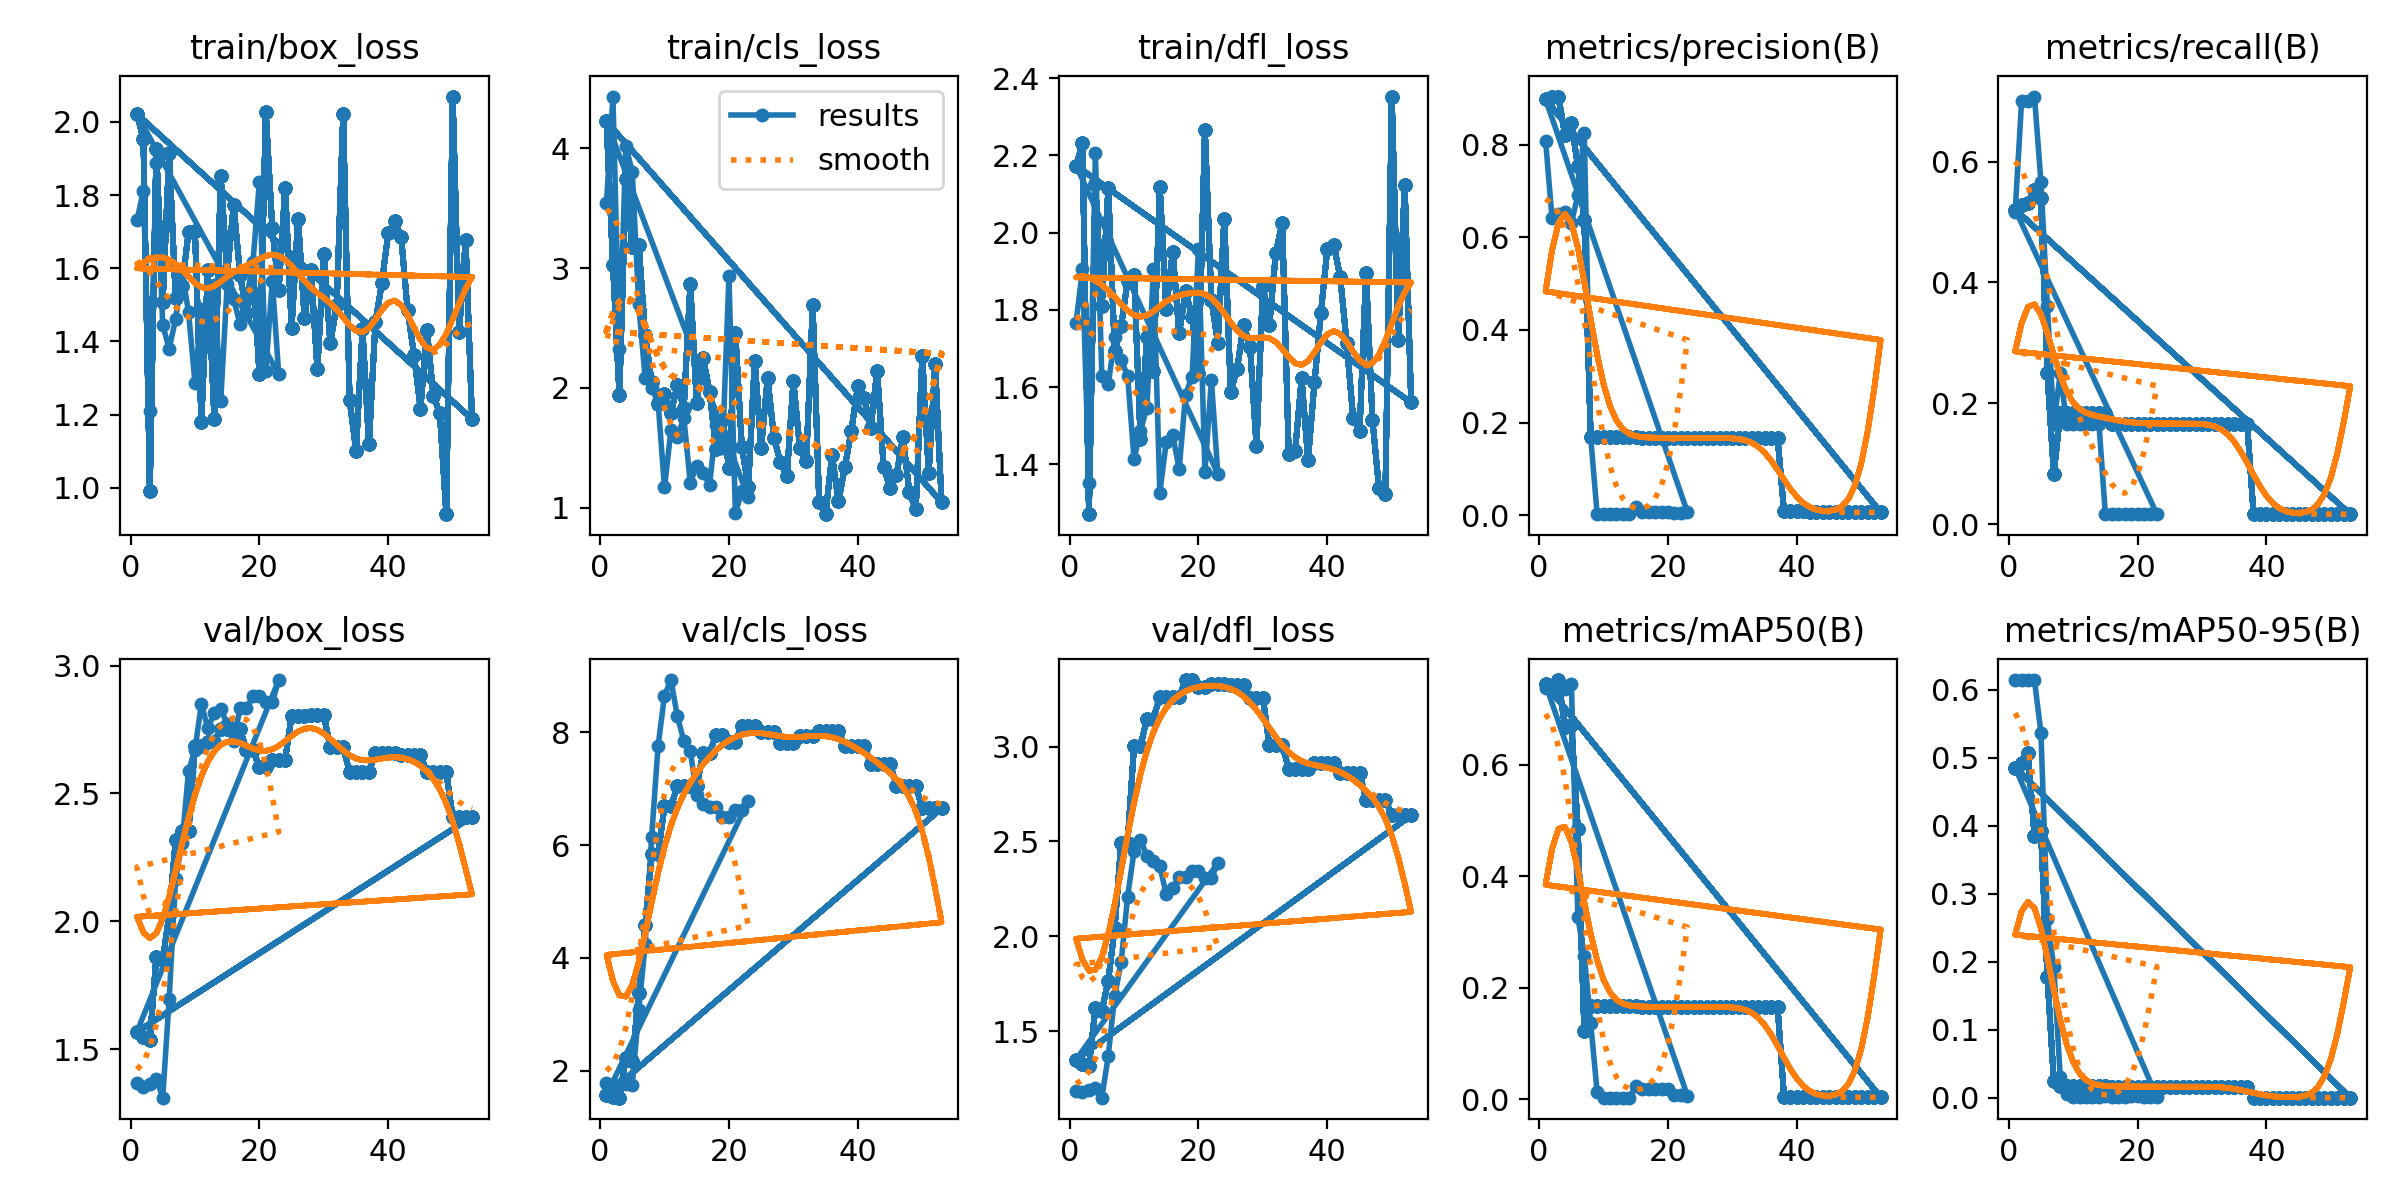

Values plotted in this chart, from the file beside it:
epoch, train/box_loss, train/cls_loss, train/dfl_loss, metrics/precision(B), metrics/recall(B), metrics/mAP50(B), metrics/mAP50-95(B), val/box_loss, val/cls_loss, val/dfl_loss, lr/pg0, lr/pg1, lr/pg2
1, 1.731, 3.545, 1.767, 0.8084, 0.5167, 0.7376, 0.614, 1.368, 1.775, 1.184, 0.1, 0, 0
2, 1.811, 4.433, 1.905, 0.6409, 0.7, 0.7383, 0.6141, 1.351, 1.738, 1.182, 0.09901, 9.901e-06, 9.901e-06
3, 1.21, 2.325, 1.352, 0.6497, 0.7, 0.7388, 0.6143, 1.361, 1.75, 1.188, 0.09802, 1.9604e-05, 1.9604e-05
4, 1.889, 4.02, 2.207, 0.6537, 0.7076, 0.7365, 0.614, 1.384, 1.773, 1.199, 0.09703, 2.9109e-05, 2.9109e-05
5, 1.445, 3.801, 1.628, 0.6304, 0.5667, 0.7448, 0.5369, 1.31, 1.75, 1.15, 0.09604, 3.8416e-05, 3.8416e-05
6, 1.38, 2.698, 1.607, 0.6908, 0.3609, 0.3274, 0.2629, 1.697, 3.071, 1.371, 0.09505, 4.7525e-05, 4.7525e-05
7, 1.462, 2.079, 1.729, 0.8258, 0.1667, 0.2574, 0.1925, 2.166, 4.242, 1.688, 0.09406, 5.6436e-05, 5.6436e-05
8, 1.587, 2, 1.67, 0.1679, 0.25, 0.1368, 0.03053, 2.306, 6.138, 1.864, 0.09306, 6.5149e-05, 6.5149e-05
9, 1.481, 1.882, 1.63, 0.00206, 0.1667, 0.01276, 0.0051, 2.587, 7.751, 2.209, 0.09207, 7.3664e-05, 7.3664e-05
10, 1.287, 1.17, 1.413, 0.00303, 0.1667, 0.00313, 0.00125, 2.672, 8.652, 2.45, 0.09108, 8.1981e-05, 8.1981e-05
11, 1.489, 1.646, 1.487, 0.00303, 0.1667, 0.00313, 0.00125, 2.85, 8.927, 2.508, 0.09009, 9.01e-05, 9.01e-05
12, 1.449, 1.59, 1.547, 0.00303, 0.1667, 0.00313, 0.00125, 2.756, 8.282, 2.425, 0.0891, 9.8021e-05, 9.8021e-05
13, 1.556, 1.751, 1.905, 0.00303, 0.1667, 0.00313, 0.00125, 2.813, 7.848, 2.397, 0.08811, 0.0001057, 0.0001057
14, 1.237, 1.209, 1.327, 0.00303, 0.1667, 0.00313, 0.00125, 2.832, 7.671, 2.37, 0.08711, 0.0001133, 0.0001133
15, 1.556, 1.351, 1.457, 0.01667, 0.01667, 0.02342, 0.00234, 2.772, 6.893, 2.221, 0.08612, 0.0001206, 0.0001206
16, 1.516, 1.288, 1.476, 0.00694, 0.01667, 0.01899, 0.0019, 2.707, 6.732, 2.257, 0.08513, 0.0001277, 0.0001277
17, 1.447, 1.193, 1.387, 0.00694, 0.01667, 0.01899, 0.0019, 2.833, 6.679, 2.31, 0.08414, 0.0001347, 0.0001347
18, 1.513, 1.691, 1.581, 0.00694, 0.01667, 0.01899, 0.0019, 2.833, 6.679, 2.31, 0.08314, 0.0001414, 0.0001414
19, 1.616, 1.497, 1.627, 0.00595, 0.01667, 0.01854, 0.00222, 2.882, 6.5, 2.344, 0.08215, 0.0001479, 0.0001479
20, 1.836, 2.931, 1.959, 0.00595, 0.01667, 0.01854, 0.00222, 2.882, 6.5, 2.344, 0.08115, 0.0001543, 0.0001543
21, 1.32, 0.9535, 1.38, 0.00556, 0.01667, 0.00781, 0.00156, 2.857, 6.622, 2.305, 0.08016, 0.0001604, 0.0001604
22, 1.565, 1.139, 1.619, 0.00556, 0.01667, 0.00781, 0.00156, 2.857, 6.622, 2.305, 0.07917, 0.0001663, 0.0001663
23, 1.31, 1.087, 1.376, 0.00641, 0.01667, 0.00688, 0.00114, 2.944, 6.777, 2.387, 0.07817, 0.0001721, 0.0001721
1, 2.021, 4.225, 2.174, 0.8981, 0.5206, 0.7441, 0.4858, 1.567, 1.572, 1.351, 0.1, 0, 0
2, 1.954, 3.029, 2.231, 0.902, 0.5277, 0.7385, 0.493, 1.546, 1.526, 1.327, 0.099, 4.9997e-06, 4.9997e-06
3, 0.9908, 1.941, 1.271, 0.9041, 0.5312, 0.7519, 0.5064, 1.534, 1.522, 1.316, 0.09801, 9.9976e-06, 9.9976e-06
4, 1.925, 3.741, 2.127, 0.821, 0.5529, 0.6674, 0.3848, 1.859, 2.227, 1.621, 0.09702, 1.4992e-05, 1.4992e-05
5, 1.507, 3.176, 1.809, 0.8465, 0.5396, 0.671, 0.3928, 1.848, 2.164, 1.608, 0.09602, 1.998e-05, 1.998e-05
6, 1.916, 3.196, 2.115, 0.7544, 0.25, 0.4856, 0.1785, 2.026, 3.372, 1.767, 0.09502, 2.4962e-05, 2.4962e-05
7, 1.519, 2.444, 1.693, 0.6381, 0.08333, 0.123, 0.0251, 2.316, 4.576, 2.046, 0.09403, 2.9934e-05, 2.9934e-05
8, 1.551, 2.052, 1.757, 0.1684, 0.1833, 0.1669, 0.0176, 2.352, 5.836, 2.494, 0.09304, 3.4895e-05, 3.4895e-05
9, 1.698, 1.87, 1.875, 0.1684, 0.1833, 0.1669, 0.0176, 2.352, 5.836, 2.494, 0.09204, 3.9844e-05, 3.9844e-05
10, 1.702, 1.951, 1.891, 0.1684, 0.1833, 0.1669, 0.0176, 2.685, 6.686, 3.003, 0.09105, 4.4778e-05, 4.4778e-05
11, 1.18, 1.79, 1.465, 0.1684, 0.1833, 0.1669, 0.0176, 2.685, 6.686, 3.003, 0.09005, 4.9695e-05, 4.9695e-05
12, 1.594, 2.027, 1.73, 0.1684, 0.1833, 0.1669, 0.0176, 2.7, 7.046, 3.147, 0.08905, 5.4595e-05, 5.4595e-05
13, 1.189, 1.831, 1.642, 0.1684, 0.1833, 0.1669, 0.0176, 2.7, 7.046, 3.147, 0.08806, 5.9474e-05, 5.9474e-05
14, 1.853, 2.864, 2.117, 0.1684, 0.1833, 0.1669, 0.0176, 2.754, 7.04, 3.262, 0.08706, 6.4331e-05, 6.4331e-05
15, 1.584, 1.877, 1.801, 0.1684, 0.1833, 0.1669, 0.0176, 2.754, 7.04, 3.262, 0.08607, 6.9166e-05, 6.9166e-05
16, 1.772, 2.247, 1.951, 0.1667, 0.1667, 0.1658, 0.01658, 2.752, 7.639, 3.261, 0.08507, 7.3974e-05, 7.3974e-05
17, 1.583, 1.968, 1.74, 0.1667, 0.1667, 0.1658, 0.01658, 2.752, 7.639, 3.261, 0.08408, 7.8756e-05, 7.8756e-05
18, 1.479, 1.489, 1.848, 0.1667, 0.1667, 0.1658, 0.01658, 2.669, 7.951, 3.35, 0.08308, 8.3509e-05, 8.3509e-05
19, 1.611, 1.736, 1.782, 0.1667, 0.1667, 0.1658, 0.01658, 2.669, 7.951, 3.35, 0.08209, 8.8231e-05, 8.8231e-05
20, 1.31, 1.334, 1.636, 0.1667, 0.1667, 0.1658, 0.01658, 2.604, 7.828, 3.313, 0.08109, 9.2921e-05, 9.2921e-05
21, 2.026, 2.458, 2.266, 0.1667, 0.1667, 0.1658, 0.01658, 2.604, 7.828, 3.313, 0.0801, 9.7577e-05, 9.7577e-05
22, 1.71, 1.51, 1.826, 0.1667, 0.1667, 0.1658, 0.01658, 2.633, 8.109, 3.332, 0.0791, 0.0001022, 0.0001022
23, 1.541, 1.177, 1.715, 0.1667, 0.1667, 0.1658, 0.01658, 2.633, 8.109, 3.332, 0.07811, 0.0001068, 0.0001068
24, 1.82, 2.225, 2.036, 0.1667, 0.1667, 0.1658, 0.01658, 2.633, 8.109, 3.332, 0.07711, 0.0001113, 0.0001113
25, 1.437, 1.502, 1.588, 0.1667, 0.1667, 0.1658, 0.01658, 2.804, 8.011, 3.325, 0.07612, 0.0001158, 0.0001158
26, 1.736, 2.08, 1.647, 0.1667, 0.1667, 0.1658, 0.01658, 2.804, 8.011, 3.325, 0.07512, 0.0001203, 0.0001203
27, 1.465, 1.581, 1.762, 0.1667, 0.1667, 0.1658, 0.01658, 2.804, 8.011, 3.325, 0.07412, 0.0001247, 0.0001247
28, 1.594, 1.378, 1.705, 0.1667, 0.1667, 0.1658, 0.01658, 2.807, 7.808, 3.255, 0.07313, 0.0001291, 0.0001291
29, 1.324, 1.266, 1.447, 0.1667, 0.1667, 0.1658, 0.01658, 2.807, 7.808, 3.255, 0.07213, 0.0001334, 0.0001334
30, 1.64, 2.056, 1.863, 0.1667, 0.1667, 0.1658, 0.01658, 2.807, 7.808, 3.255, 0.07114, 0.0001377, 0.0001377
31, 1.396, 1.5, 1.76, 0.1667, 0.1667, 0.1658, 0.01658, 2.68, 7.929, 3.006, 0.07014, 0.0001419, 0.0001419
32, 1.498, 1.387, 1.948, 0.1667, 0.1667, 0.1658, 0.01658, 2.68, 7.929, 3.006, 0.06915, 0.0001461, 0.0001461
33, 2.023, 2.688, 2.025, 0.1667, 0.1667, 0.1658, 0.01658, 2.68, 7.929, 3.006, 0.06815, 0.0001502, 0.0001502
34, 1.24, 1.046, 1.427, 0.1667, 0.1667, 0.1658, 0.01658, 2.584, 8.025, 2.884, 0.06715, 0.0001543, 0.0001543
35, 1.102, 0.946, 1.435, 0.1667, 0.1667, 0.1658, 0.01658, 2.584, 8.025, 2.884, 0.06616, 0.0001583, 0.0001583
36, 1.434, 1.44, 1.623, 0.1667, 0.1667, 0.1658, 0.01658, 2.584, 8.025, 2.884, 0.06516, 0.0001622, 0.0001622
37, 1.119, 1.052, 1.412, 0.1667, 0.1667, 0.1658, 0.01658, 2.584, 8.025, 2.884, 0.06417, 0.0001661, 0.0001661
... 493 more rows
